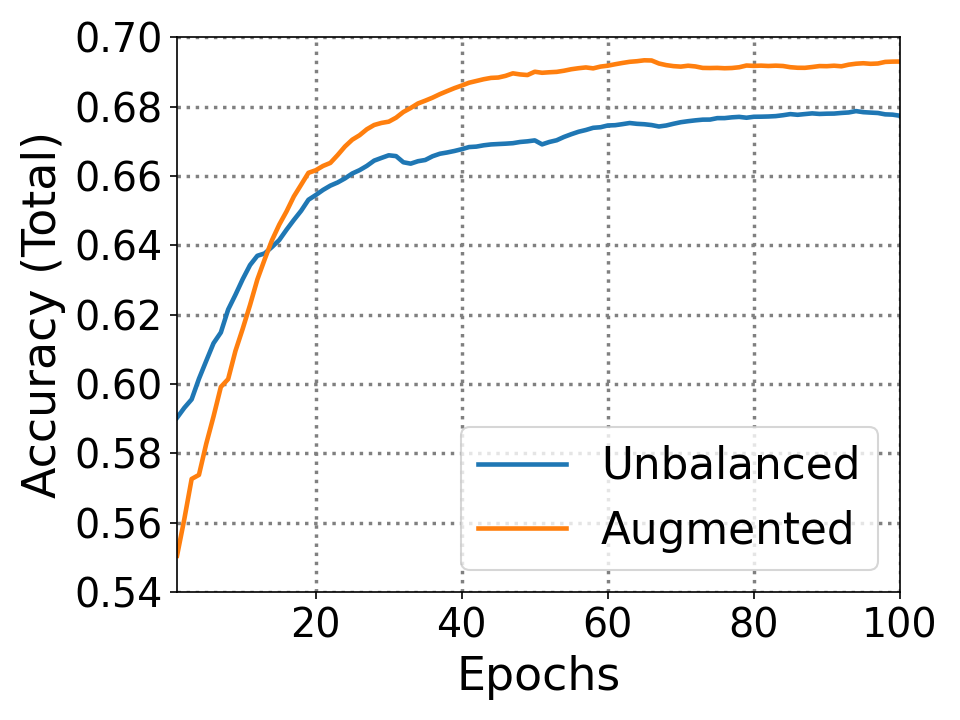

Source data for this figure (header and first rows):
0.0, 0.5505, 0.5903
1.0, 0.6564, 0.619
2.0, 0.6766, 0.6175
3.0, 0.5843, 0.6549
4.0, 0.6637, 0.6533
5.0, 0.6617, 0.6577
6.0, 0.6756, 0.6427
7.0, 0.6219, 0.681
8.0, 0.6827, 0.6642
9.0, 0.6739, 0.671
10.0, 0.6843, 0.6708
11.0, 0.6962, 0.6611
12.0, 0.6882, 0.6438
13.0, 0.6911, 0.6562
14.0, 0.6867, 0.6597
15.0, 0.6843, 0.6714
16.0, 0.6929, 0.6726
17.0, 0.688, 0.6739
18.0, 0.6918, 0.6818
19.0, 0.6684, 0.6668
20.0, 0.6741, 0.6693
21.0, 0.6717, 0.6684
22.0, 0.6865, 0.6664
23.0, 0.6907, 0.6699
24.0, 0.6882, 0.6735
25.0, 0.6834, 0.6704
26.0, 0.6891, 0.6741
27.0, 0.6858, 0.6781
28.0, 0.6807, 0.6723
29.0, 0.679, 0.6728
30.0, 0.6872, 0.6637
31.0, 0.6933, 0.648
32.0, 0.69, 0.66
33.0, 0.6927, 0.6706
34.0, 0.6891, 0.6679
35.0, 0.6905, 0.6754
36.0, 0.6927, 0.673
37.0, 0.6925, 0.6701
38.0, 0.6931, 0.6712
39.0, 0.6929, 0.6724
40.0, 0.6942, 0.6739
41.0, 0.692, 0.6697
42.0, 0.6925, 0.6723
43.0, 0.6918, 0.6714
44.0, 0.6894, 0.6703
45.0, 0.6933, 0.6703
46.0, 0.6962, 0.6708
47.0, 0.6865, 0.673
48.0, 0.6876, 0.6717
49.0, 0.6987, 0.6728
50.0, 0.6871, 0.6588
51.0, 0.6913, 0.6761
52.0, 0.6911, 0.6748
53.0, 0.6934, 0.6799
54.0, 0.6947, 0.6792
55.0, 0.6938, 0.6792
56.0, 0.6934, 0.6779
57.0, 0.6887, 0.6796
58.0, 0.6962, 0.6756
59.0, 0.6942, 0.6792
60.0, 0.696, 0.6754
... 39 more rows
